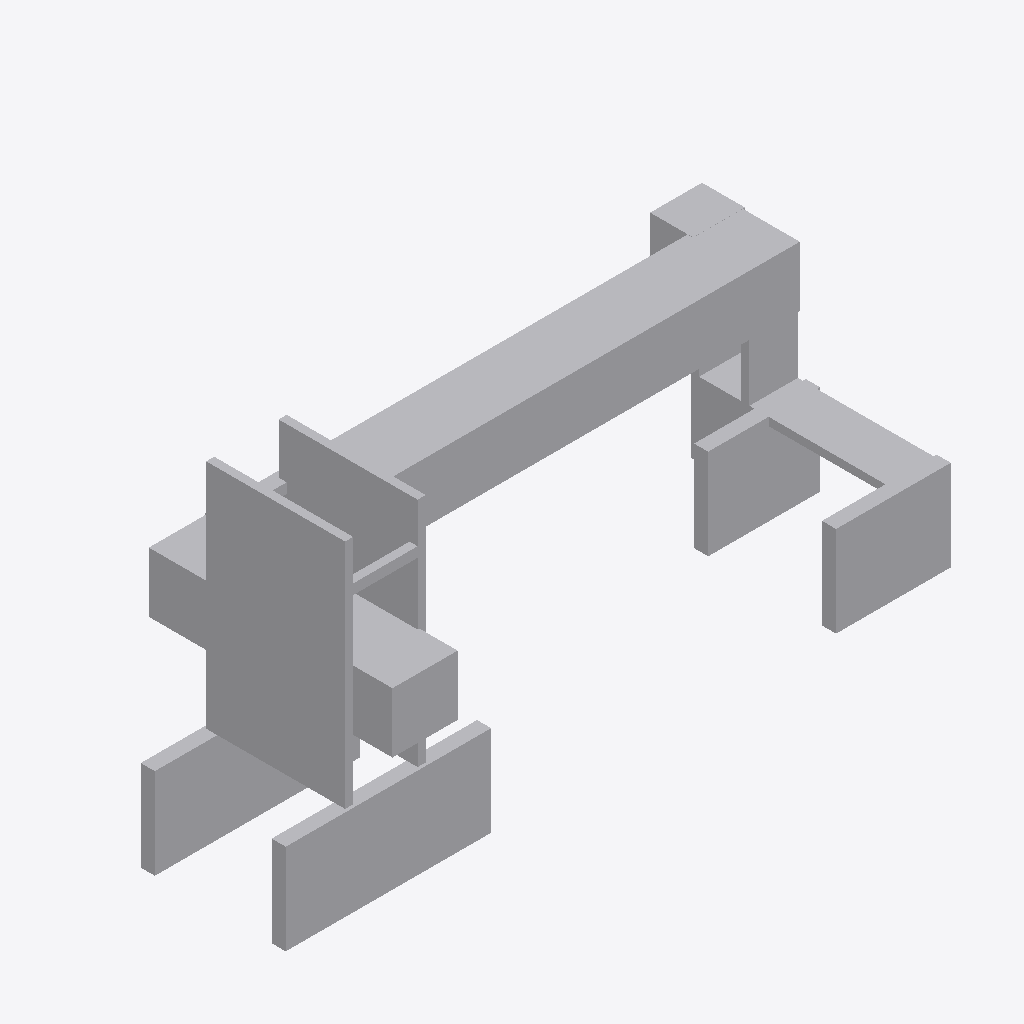
Isometric view of an IFC building model (IFC-SPF (STEP), schema IFC2X3, length unit metre), seen from the south-west, elements coloured by IFC class: 1 other element (light grey).
Extent 33.0 m × 14.1 m × 16.0 m (x, y, z). Elements (1): 1 IfcBuildingElementPart.

HEADER;
FILE_DESCRIPTION(('IFC 2x3 Building Model'),'2;1');
FILE_NAME('','2023-02-23T09:46:03',(''),(''),'','ASIFC - 3.3.0.1287','');
FILE_SCHEMA(('IFC2X3'));
ENDSEC;
DATA;
#7=IFCPROJECT('0hDIJX_lzD9uUOAQ18Aram',#6,'PortDeBarcelona','',$,$,$,(#14),#8);
#20=IFCSITE('0ve4r9aQXEQxyWeJi0QZJB',#6,'PortDeBarcelona',$,$,#21,$,$,.ELEMENT.,(40,1,1,200000),(-105,-16,-58,-800000),0.0,'',$);
#1101=IFCBUILDINGELEMENTPART('3rg4pXvh15iRIxiG1dqych',#6,'APBCN-POR-EQP-Finger_Tipo 5_LOD1','',$,#1102,#1107,$);
ENDSEC;
